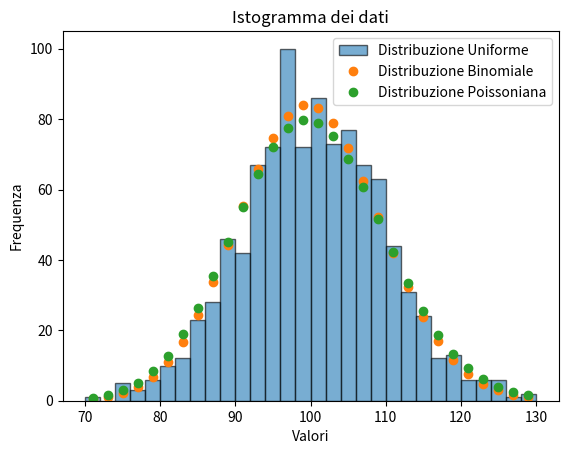

Write Python code to recreate this figure.
import math
import matplotlib.pyplot as plot
import numpy as np

lista_punti = []

N=1000
nbins = 10

def distrib_uniforme():
    data = np.random.uniform(0,1,N)

    n, bins = np.histogram(data, bins=nbins)
    return n[5]

for x in range(N):
    lista_punti.append(distrib_uniforme())

binom = []
def distrib_binomiale(k):
    p = 1/nbins

    coeff_binomiale = math.comb(N, int(k))
    return (coeff_binomiale * (p**k)* ((1-p)**(N-k)))

n, bordi, patches = plot.hist(lista_punti, bins=30, edgecolor='k', alpha=0.6, range=[70,130], label="Distribuzione Uniforme")
centri = (bordi[:-1] + bordi[1:])/2
delta_x = bordi[1] - bordi[0]

for k in centri:
    result = distrib_binomiale(k)*N*delta_x
    binom.append(result)

poisson = []
def distrib_poisson(k):
    lam = N * 1/nbins

    return (lam**(k)/math.factorial(int(k)) * np.exp(-lam))

for k in centri:
    result = distrib_poisson(k) * N * delta_x
    poisson.append(result)
    

print("Done")
plot.plot(centri, binom, 'o', label="Distribuzione Binomiale")
plot.plot(centri, poisson, 'o', label="Distribuzione Poissoniana")
plot.xlabel('Valori')
plot.ylabel('Frequenza')
plot.title('Istogramma dei dati')
plot.legend()
plot.show()
